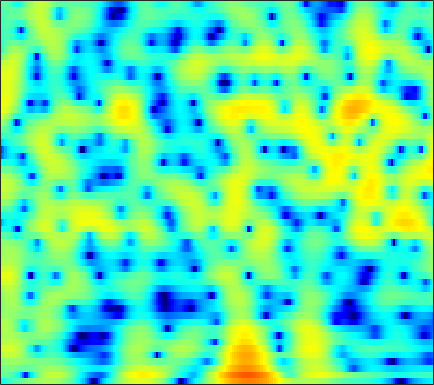

The data file committed next to this chart (first rows):
-6.2416, -5.5744, -4.7828, -4.0905, -3.6289, -3.0794, -2.5861, -2.2511, -1.8309, -1.4289, -1.0362, -0.74577, -0.36362, 0.01237, 0.29034, 0.64661, 0.98075, 1.2108, 1.4791, 1.6983, 1.8592, 1.9388, 1.9828, 1.9535
-1.358, -1.326, -1.4, -1.64, -1.951, -2.582, -3.521, -4.493, -6.283, -8.96, -13.3, -18.55, -17.59, -10.81, -7.562, -4.511, -2.307, -1.016, 0.3519, 1.405, 2.204, 2.663, 3.104, 3.371
-0.8457, -0.6349, -0.4491, -0.3718, -0.3865, -0.4986, -0.7015, -0.9, -1.202, -1.498, -1.726, -1.818, -1.793, -1.588, -1.331, -0.8936, -0.3999, -0.02742, 0.4375, 0.8406, 1.162, 1.345, 1.507, 1.571
0.01421, 0.4332, 0.8639, 1.16, 1.301, 1.389, 1.379, 1.318, 1.173, 0.9751, 0.744, 0.5598, 0.3167, 0.09435, -0.05254, -0.2127, -0.3263, -0.3833, -0.4263, -0.4464, -0.4605, -0.4791, -0.5319, -0.6332
2.659, 3.011, 3.355, 3.552, 3.604, 3.544, 3.333, 3.075, 2.59, 1.941, 1.122, 0.3938, -0.7228, -1.98, -2.965, -4.199, -5.079, -5.346, -5.157, -4.578, -3.905, -3.46, -3.027, -2.817
3.542, 3.843, 4.134, 4.287, 4.302, 4.186, 3.902, 3.571, 2.959, 2.128, 1.043, 0.03313, -1.633, -3.763, -5.742, -8.872, -11.58, -11.62, -9.412, -7.136, -5.493, -4.655, -3.982, -3.744
1.879, 2.313, 2.744, 3.006, 3.096, 3.082, 2.924, 2.72, 2.341, 1.857, 1.285, 0.8142, 0.1546, -0.5019, -0.9627, -1.483, -1.851, -2.017, -2.103, -2.104, -2.107, -2.159, -2.346, -2.712
0.8899, 1.419, 1.884, 2.104, 2.127, 1.985, 1.674, 1.357, 0.868, 0.3759, -0.05114, -0.2868, -0.4554, -0.4676, -0.3962, -0.2381, -0.0522, 0.07993, 0.2165, 0.2798, 0.2423, 0.1322, -0.1373, -0.5627
1.827, 2.127, 2.295, 2.182, 1.9, 1.234, 0.1978, -0.8576, -2.697, -5.06, -7.588, -8.581, -7.427, -5.029, -3.368, -1.583, -0.2489, 0.5091, 1.247, 1.717, 1.96, 2.006, 1.898, 1.601
1.845, 1.996, 2.031, 1.842, 1.535, 0.8832, -0.06866, -1, -2.544, -4.342, -5.972, -6.517, -5.821, -4.183, -2.886, -1.362, -0.1474, 0.57, 1.285, 1.752, 1.997, 2.041, 1.927, 1.621
0.6999, 0.9669, 1.191, 1.254, 1.199, 1, 0.6793, 0.3759, -0.06646, -0.4807, -0.7887, -0.9127, -0.8982, -0.6965, -0.4527, -0.05505, 0.3625, 0.6575, 0.9883, 1.215, 1.306, 1.268, 1.063, 0.6702
-0.264, 0.298, 0.8539, 1.207, 1.345, 1.368, 1.221, 1.021, 0.6631, 0.2449, -0.1703, -0.4473, -0.7192, -0.8242, -0.7763, -0.5562, -0.2065, 0.09545, 0.4968, 0.8399, 1.069, 1.139, 1.079, 0.8193
-0.497, 0.3744, 1.228, 1.759, 1.95, 1.938, 1.633, 1.218, 0.4144, -0.6858, -2.078, -3.264, -4.85, -5.893, -5.893, -4.877, -3.353, -2.225, -0.9218, 0.1015, 0.8568, 1.267, 1.606, 1.722
0.1497, 0.9762, 1.782, 2.239, 2.353, 2.218, 1.755, 1.177, 0.06844, -1.49, -3.625, -5.742, -9.559, -14.09, -13.92, -9.6, -6.156, -4.286, -2.417, -1.058, -0.07111, 0.4797, 1.012, 1.358
1.582, 2.152, 2.681, 2.918, 2.918, 2.691, 2.204, 1.66, 0.7344, -0.381, -1.613, -2.532, -3.599, -4.305, -4.508, -4.348, -3.818, -3.312, -2.618, -2.003, -1.517, -1.257, -1.027, -0.8683
3.628, 3.997, 4.281, 4.338, 4.23, 3.861, 3.228, 2.591, 1.526, 0.2396, -1.22, -2.365, -3.795, -4.844, -5.224, -5.141, -4.609, -4.106, -3.518, -3.172, -3.15, -3.381, -4.038, -5.038
4.597, 4.899, 5.115, 5.124, 4.966, 4.513, 3.776, 3.025, 1.697, -0.07494, -2.45, -4.826, -9.415, -18.55, -23.96, -12.36, -7.944, -6.036, -4.482, -3.72, -3.654, -4.035, -5.212, -7.408
3.159, 3.541, 3.877, 3.98, 3.894, 3.58, 3.032, 2.452, 1.455, 0.2109, -1.254, -2.468, -4.061, -5.266, -5.659, -5.443, -4.702, -4.085, -3.383, -2.891, -2.651, -2.63, -2.786, -3.043
1.332, 1.828, 2.287, 2.5, 2.53, 2.412, 2.103, 1.759, 1.186, 0.495, -0.2557, -0.8139, -1.515, -2.083, -2.383, -2.608, -2.645, -2.561, -2.357, -2.103, -1.817, -1.617, -1.367, -1.14
0.7532, 1.21, 1.612, 1.833, 1.902, 1.835, 1.619, 1.377, 0.9492, 0.4094, -0.2189, -0.7253, -1.426, -2.112, -2.568, -3.039, -3.285, -3.277, -3.001, -2.509, -1.897, -1.412, -0.7862, -0.2362
1.03, 1.293, 1.509, 1.625, 1.616, 1.489, 1.265, 1.03, 0.602, 0.06561, -0.6357, -1.29, -2.369, -3.75, -5.011, -6.888, -8.412, -8.574, -7.156, -5.002, -3.02, -1.772, -0.4337, 0.5701
0.5334, 0.5874, 0.5979, 0.4981, 0.3211, 0.06663, -0.2271, -0.4673, -0.7674, -1.063, -1.445, -1.86, -2.681, -3.973, -5.416, -8.182, -11.82, -12.61, -8.766, -4.968, -2.24, -0.7326, 0.7409, 1.744
-1.899, -1.914, -2.032, -2.488, -2.973, -3.829, -4.814, -5.334, -5.314, -4.58, -3.514, -2.787, -2.057, -1.611, -1.436, -1.321, -1.086, -0.7575, -0.05947, 0.8278, 1.684, 2.225, 2.716, 2.95
-7.058, -6.167, -5.578, -5.622, -6.234, -8.275, -12.22, -18.75, -20.78, -10.59, -6.04, -3.799, -1.657, -0.1159, 0.7998, 1.786, 2.579, 3.092, 3.655, 4.085, 4.332, 4.35, 4.113, 3.489
-11.45, -9.088, -7.383, -6.439, -6.334, -6.641, -7.071, -7.331, -6.99, -6.043, -4.619, -3.492, -2.03, -0.6691, 0.2633, 1.403, 2.358, 2.964, 3.604, 4.02, 4.208, 4.177, 3.873, 3.202
-5.828, -5.5, -5.084, -4.864, -4.908, -5.04, -5.441, -5.718, -6.071, -6.266, -6.109, -5.669, -4.654, -3.309, -2.231, -0.8377, 0.4093, 1.199, 2.057, 2.678, 3.061, 3.208, 3.211, 3.013
-1.704, -1.766, -1.9, -2.282, -2.643, -3.404, -4.484, -5.585, -7.62, -10.43, -14.12, -15.16, -11.48, -7.461, -5.116, -2.717, -0.9168, 0.1418, 1.221, 2.001, 2.513, 2.743, 2.887, 2.905
1.286, 1.201, 0.9167, 0.493, 0.0233, -0.8403, -1.953, -3.042, -4.804, -6.927, -8.863, -9.267, -7.798, -5.436, -3.804, -1.957, -0.5001, 0.363, 1.251, 1.841, 2.176, 2.268, 2.212, 1.981
2.788, 2.803, 2.657, 2.395, 2.05, 1.491, 0.7766, 0.1998, -0.6112, -1.346, -1.868, -2.06, -1.996, -1.63, -1.208, -0.5881, 0.06888, 0.4988, 0.9649, 1.229, 1.259, 1.091, 0.5755, -0.3477
3.235, 3.359, 3.392, 3.213, 2.996, 2.588, 2.039, 1.578, 0.8944, 0.2011, -0.466, -0.9121, -1.394, -1.675, -1.699, -1.496, -1.072, -0.6776, -0.1824, 0.195, 0.3104, 0.1698, -0.4037, -1.54
3.147, 3.296, 3.333, 3.172, 2.968, 2.523, 1.955, 1.398, 0.5468, -0.5166, -1.78, -2.877, -4.511, -6.125, -6.958, -6.715, -5.219, -3.82, -2.123, -0.8263, 0.03028, 0.3932, 0.5239, 0.2898
1.881, 1.937, 1.852, 1.686, 1.419, 0.9583, 0.326, -0.2462, -1.196, -2.357, -3.851, -5.281, -7.909, -12.07, -17.07, -16.14, -9.493, -6.232, -3.211, -1.14, 0.3063, 1.068, 1.745, 2.106
-1.017, -1.061, -1.166, -1.331, -1.598, -2.035, -2.69, -3.229, -4.094, -4.859, -5.583, -6.018, -6.455, -6.575, -6.355, -5.486, -4.114, -2.875, -1.276, 0.1489, 1.298, 1.98, 2.666, 3.083
-5.67, -5.533, -5.195, -5.096, -5.089, -5.489, -6.277, -7.221, -8.776, -10.34, -10.75, -9.924, -7.984, -5.968, -4.564, -2.915, -1.414, -0.4031, 0.8048, 1.814, 2.616, 3.082, 3.516, 3.768
-14.7, -12.51, -9.985, -8.342, -7.574, -7.313, -7.833, -8.866, -11.32, -15.8, -18.5, -13.9, -8.639, -5.107, -3.162, -1.108, 0.4948, 1.449, 2.467, 3.215, 3.721, 3.937, 4.019, 3.911
-16.49, -13.69, -10.54, -8.237, -7.122, -6.115, -5.677, -5.529, -5.562, -5.441, -4.887, -4.117, -2.713, -1.175, -0.07298, 1.25, 2.35, 3.018, 3.666, 4.058, 4.17, 4.066, 3.684, 2.988
-8.887, -7.845, -6.665, -5.479, -4.85, -4.069, -3.472, -3.078, -2.542, -1.961, -1.255, -0.6439, 0.2425, 1.143, 1.818, 2.635, 3.313, 3.708, 4.051, 4.138, 3.931, 3.569, 2.758, 1.474
-4.287, -4.008, -3.728, -3.592, -3.524, -3.498, -3.367, -3.213, -2.754, -2.114, -1.303, -0.628, 0.2757, 1.157, 1.764, 2.48, 3.039, 3.348, 3.6, 3.633, 3.432, 3.098, 2.364, 1.273
-0.9071, -1.3, -1.974, -3.005, -3.905, -5.379, -6.825, -7.448, -7.178, -5.779, -4.072, -2.87, -1.469, -0.2997, 0.4265, 1.211, 1.83, 2.186, 2.511, 2.698, 2.737, 2.656, 2.412, 2.031
1.853, 1.131, -0.1473, -1.898, -3.707, -6.993, -12.55, -20.51, -16.89, -10.01, -6.562, -4.875, -3.255, -2.1, -1.441, -0.7372, -0.1699, 0.2044, 0.5972, 0.943, 1.225, 1.438, 1.693, 1.905
4.302, 3.679, 2.605, 1.277, 0.1023, -1.678, -3.353, -4.382, -5.087, -5.107, -4.917, -4.749, -4.547, -4.382, -4.198, -3.886, -3.573, -3.36, -3.059, -2.765, -2.31, -1.831, -0.9917, -0.06032
5.766, 5.436, 4.821, 3.963, 3.252, 2.11, 0.8381, -0.1422, -1.567, -3.165, -4.962, -6.496, -8.683, -10.25, -10.47, -9.772, -9.04, -8.902, -9.301, -10.27, -10.72, -9.787, -7.154, -4.323
5.742, 5.774, 5.581, 5.137, 4.595, 3.712, 2.544, 1.472, -0.2416, -2.421, -5.24, -8.032, -13.39, -21.48, -19.62, -14.4, -12.1, -11.56, -12.31, -14.65, -17.88, -16.21, -10.88, -6.978
4.729, 5.095, 5.261, 5.12, 4.798, 4.126, 3.193, 2.308, 0.8771, -0.7809, -2.674, -4.165, -6.092, -7.569, -8.218, -8.589, -8.615, -8.581, -8.552, -8.475, -8.108, -7.533, -6.435, -5.125
4.112, 4.547, 4.838, 4.809, 4.64, 4.138, 3.394, 2.7, 1.594, 0.313, -1.071, -2.138, -3.507, -4.711, -5.507, -6.269, -6.739, -6.916, -6.858, -6.59, -6.118, -5.684, -5.061, -4.447
4.368, 4.671, 4.885, 4.861, 4.69, 4.271, 3.612, 2.964, 1.933, 0.6939, -0.731, -1.899, -3.541, -5.268, -6.492, -7.864, -8.678, -8.801, -8.396, -7.557, -6.598, -5.914, -5.097, -4.519
4.607, 4.839, 5.008, 5.013, 4.853, 4.479, 3.871, 3.248, 2.18, 0.8419, -0.8012, -2.258, -4.573, -7.444, -10.1, -14.86, -20.04, -18.36, -13.58, -10.18, -7.854, -6.528, -5.227, -4.34
3.89, 4.215, 4.534, 4.686, 4.682, 4.448, 3.965, 3.435, 2.456, 1.155, -0.4694, -1.929, -4.211, -6.877, -9.097, -12.06, -13.95, -13.72, -11.74, -9.334, -7.172, -5.817, -4.416, -3.428
1.743, 2.439, 3.225, 3.779, 4.067, 4.144, 3.926, 3.576, 2.82, 1.734, 0.3021, -0.9975, -3.062, -5.46, -7.351, -9.833, -11.4, -11.31, -9.771, -7.588, -5.452, -4.105, -2.654, -1.638
-2.309, -0.6576, 1.054, 2.249, 2.866, 3.355, 3.463, 3.311, 2.858, 2.095, 0.9779, -0.1008, -1.931, -4.329, -6.752, -11.51, -20.27, -18.29, -10.45, -6.195, -3.422, -1.904, -0.41, 0.5579
-5.545, -3.416, -1.348, 0.06908, 0.7441, 1.348, 1.607, 1.604, 1.4, 0.9983, 0.4435, -0.08587, -0.9204, -1.901, -2.691, -3.612, -4.049, -3.833, -2.911, -1.637, -0.3507, 0.4917, 1.368, 1.967
-4.697, -3.687, -2.573, -1.774, -1.41, -1.225, -1.273, -1.399, -1.651, -1.844, -1.871, -1.783, -1.573, -1.325, -1.106, -0.7826, -0.3789, -0.02565, 0.5317, 1.133, 1.695, 2.055, 2.416, 2.608
-3.842, -3.389, -2.977, -2.867, -2.972, -3.518, -4.509, -5.515, -6.976, -7.809, -7.168, -5.904, -4.025, -2.342, -1.281, -0.125, 0.7983, 1.365, 1.982, 2.463, 2.801, 2.964, 3.061, 3.001
-3.481, -3.131, -2.904, -3.024, -3.394, -4.304, -5.946, -7.913, -12.23, -20.32, -14.53, -9.463, -5.294, -2.549, -1.051, 0.4768, 1.59, 2.219, 2.808, 3.155, 3.298, 3.282, 3.111, 2.804
-3.516, -2.981, -2.527, -2.36, -2.467, -2.835, -3.436, -3.971, -4.604, -4.757, -4.146, -3.24, -1.77, -0.3132, 0.6563, 1.743, 2.563, 2.998, 3.352, 3.434, 3.251, 2.941, 2.304, 1.461
-3.696, -2.932, -2.216, -1.788, -1.595, -1.519, -1.513, -1.496, -1.384, -1.092, -0.5857, -0.0841, 0.6928, 1.505, 2.093, 2.762, 3.262, 3.492, 3.591, 3.413, 2.909, 2.288, 1.085, -0.6477
-3.34, -2.648, -2.058, -1.796, -1.726, -1.763, -1.833, -1.825, -1.639, -1.214, -0.5604, 0.0232, 0.8558, 1.667, 2.223, 2.847, 3.297, 3.503, 3.554, 3.333, 2.804, 2.174, 0.9778, -0.7163
-1.98, -1.698, -1.692, -2.095, -2.69, -3.72, -4.881, -5.567, -5.719, -4.822, -3.341, -2.156, -0.6985, 0.5578, 1.347, 2.215, 2.853, 3.182, 3.407, 3.377, 3.097, 2.723, 2.009, 1.076
